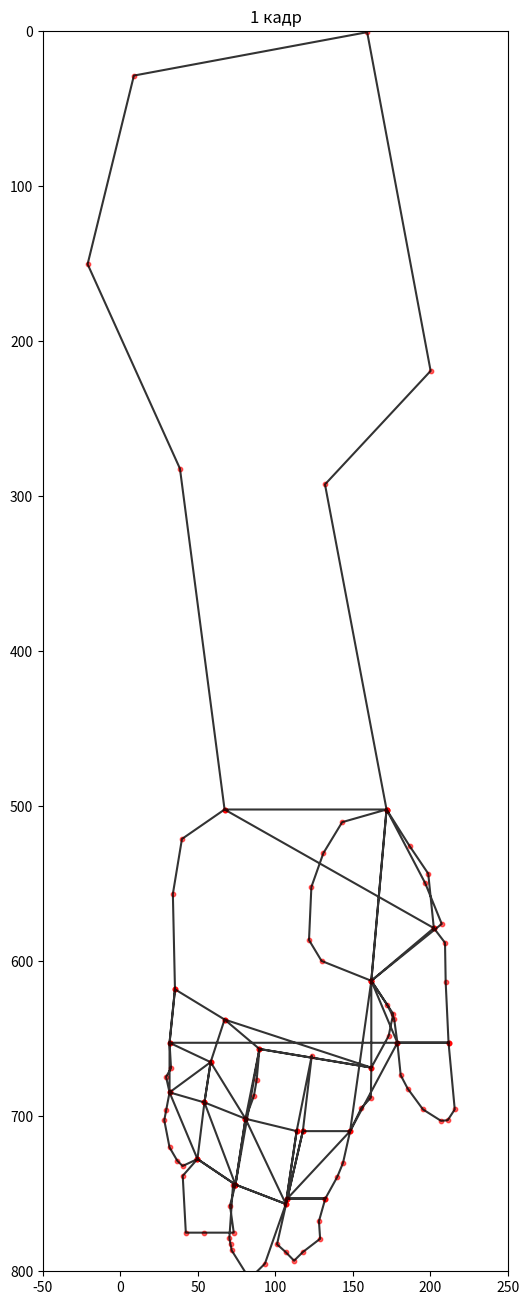
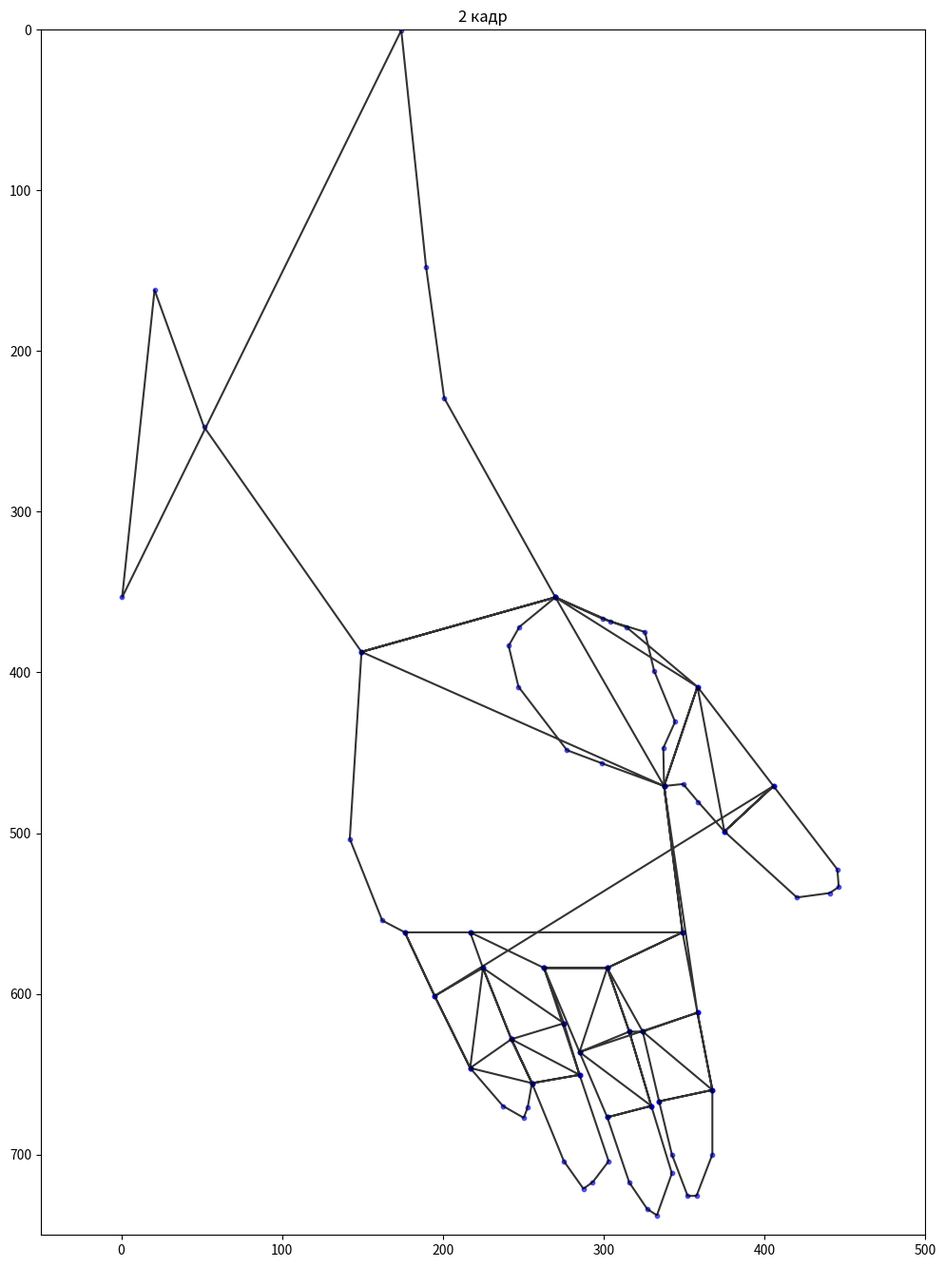
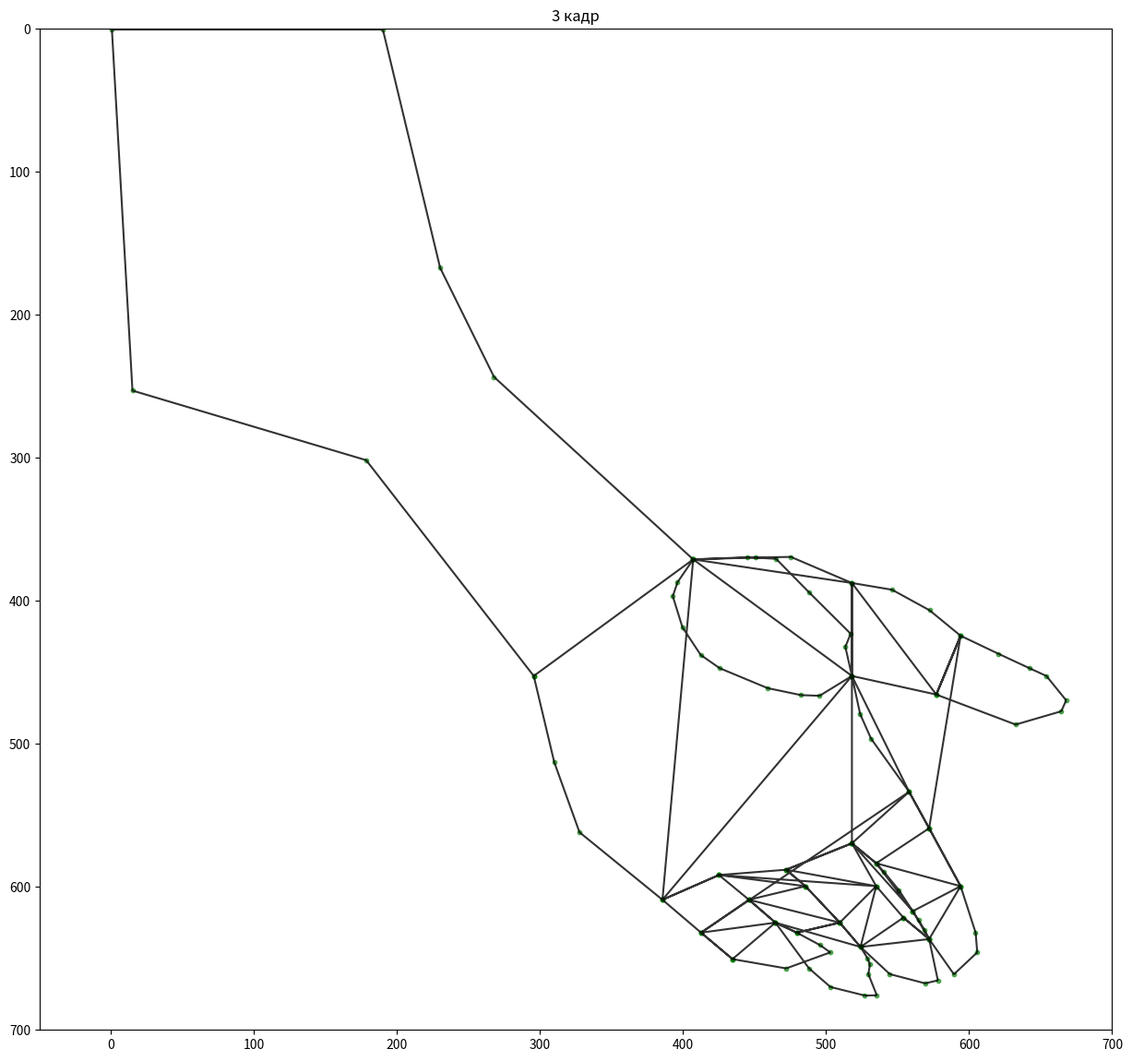
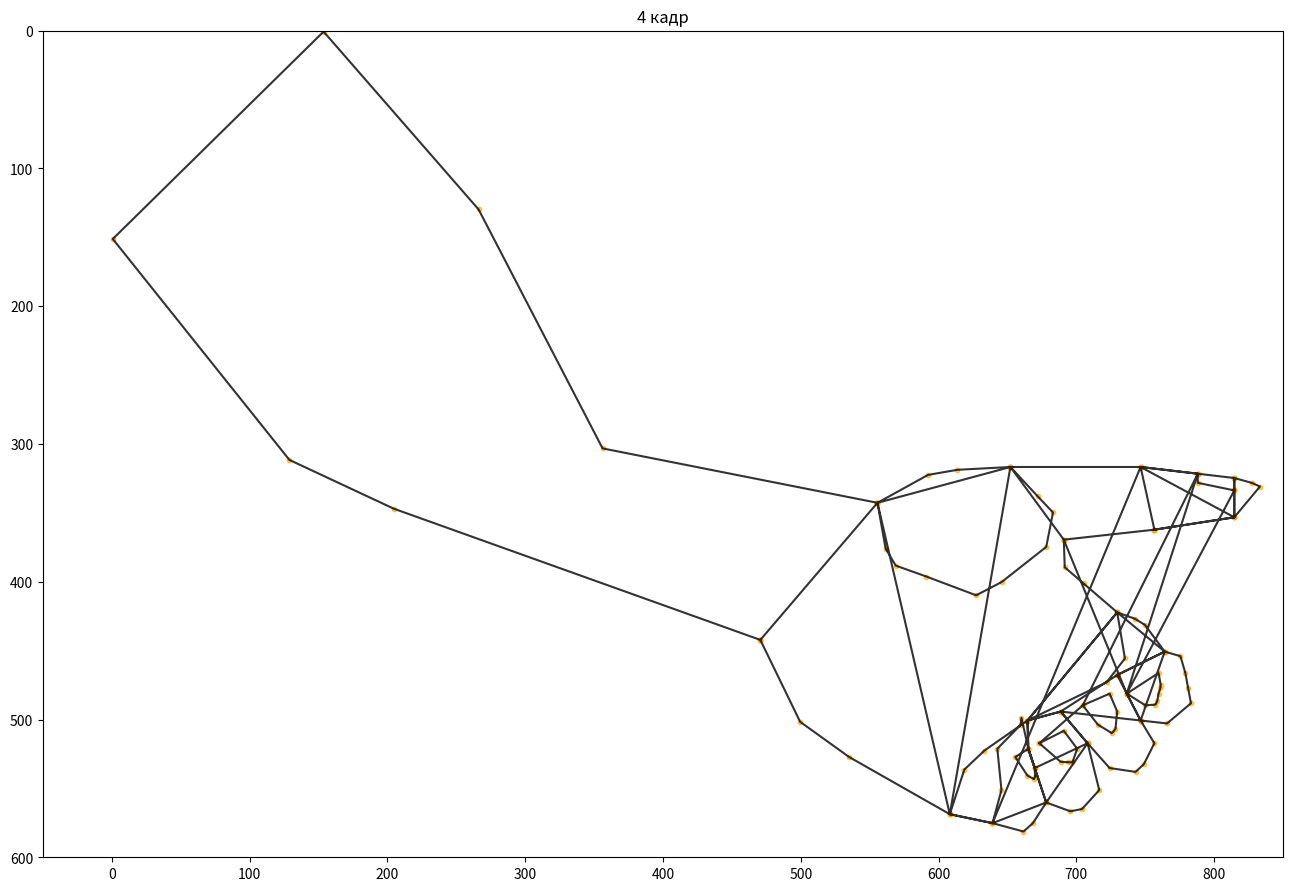
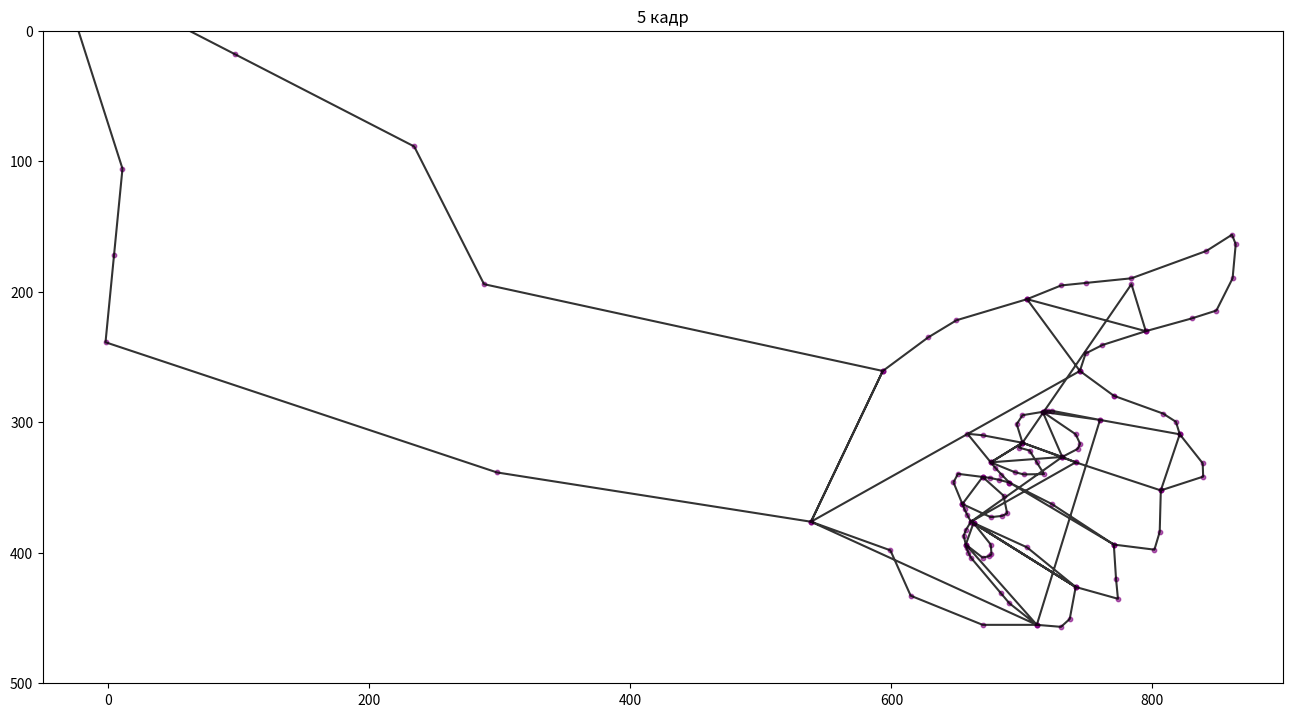
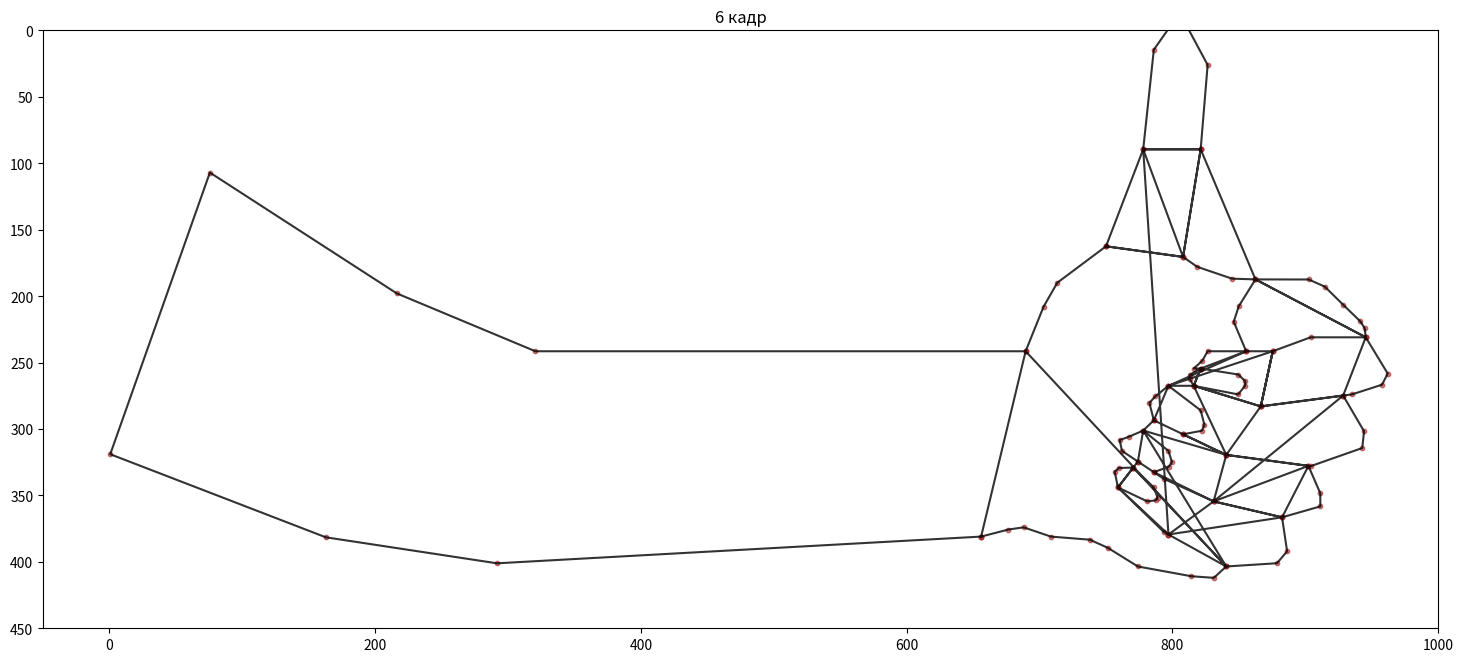

These figures' Python source, in order:
import matplotlib.pyplot as plt
import matplotlib.patches as patches
import numpy as np

# ==================== 1 КАДР ====================
fig1, ax1 = plt.subplots(figsize=(6, 18))
ax1.set_xlim(-50, 250)
ax1.set_ylim(800, 0)  # Инвертируем ось Y для соответствия SVG
ax1.set_aspect('equal')
ax1.set_title('1 кадр')

# Координаты для 1 кадра
points_1 = [
    (171.662, 502.083),
    (131.943, 292.345), (200.098, 219.124), (159.162, 0.582916),
    (8.66214, 28.5829),
    (-21.2034, 150.246), (38.3704, 282.163), (67.1621, 502.083),
    (171.662, 502.083),
    (67.1621, 502.083),
    (171.662, 502.083),
    (143.034, 510.242), (130.904, 530.231), (123.162, 552.083),
    (121.633, 586.298), (129.734, 599.777), (161.832, 612.583),
    (171.662, 502.083),
    (196.655, 549.715), (207.265, 575.892), (161.832, 612.583),
    (171.662, 502.083),
    (186.566, 525.687), (198.558, 543.459), (202.162, 578.583),
    (67.1621, 502.083),
    (39.6621, 521.083), (33.8011, 556.55), (35.1621, 618.083),
    (35.1621, 618.083),
    (31.6621, 652.583),
    (35.1621, 618.083),
    (67.1621, 637.583),
    (161.832, 668.583),
    (173.001, 648.185), (175.968, 633.946), (161.832, 612.583),
    (161.832, 668.583),
    (89.6621, 656.583),
    (161.832, 668.583),
    (161.537, 688.008), (155.438, 694.596), (148.162, 709.583),
    (161.832, 612.583),
    (172.224, 628.329), (176.546, 637.108), (178.662, 652.583),
    (161.832, 612.583),
    (202.162, 578.583),
    (202.162, 578.583),
    (209.384, 588.065), (209.807, 613.428), (211.662, 652.583),
    (31.6621, 652.583),
    (32.6094, 668.947), (29.4317, 674.591), (31.6621, 684.583),
    (31.6621, 652.583),
    (58.1621, 665.083),
    (31.6621, 684.583),
    (29.486, 696.11), (28.2576, 702.564), (31.6621, 720.083),
    (36.7398, 728.806), (40.1353, 732.068), (49.6621, 727.583),
    (31.6621, 684.583),
    (54.1621, 691.083),
    (49.6621, 727.583),
    (54.1621, 691.083),
    (49.6621, 727.583),
    (40.1621, 738.416), (42.1621, 775.083), (54.1621, 775.083),
    (73.0809, 775.083), (70.6621, 757.583), (74.1621, 744.083),
    (49.6621, 727.583),
    (74.1621, 744.083),
    (54.1621, 691.083),
    (58.1621, 665.083),
    (54.1621, 691.083),
    (80.6621, 701.583),
    (58.1621, 665.083),
    (67.1621, 637.583),
    (67.1621, 637.583),
    (89.6621, 656.583),
    (74.1621, 744.083),
    (80.6621, 701.583),
    (74.1621, 744.083),
    (72.6183, 744.209), (70.2389, 778.622), (70.9999, 782.583),
    (71.761, 786.544), (83.2399, 804.91), (93.1867, 795.083),
    (106.687, 756.583),
    (74.1621, 744.083),
    (106.687, 756.583),
    (80.6621, 701.583),
    (86.0851, 686.858), (87.8513, 676.7), (89.6621, 656.583),
    (80.6621, 701.583),
    (113.662, 709.583),
    (106.687, 756.583),
    (113.662, 709.583),
    (113.662, 709.583),
    (123.412, 660.833),
    (117.662, 709.583),
    (117.662, 709.583),
    (107.662, 753.083),
    (117.662, 709.583),
    (148.162, 709.583),
    (107.662, 753.083),
    (101, 782.583),
    (106.663, 787.677), (111.999, 793.18), (117.662, 787.583),
    (128.81, 779.028), (128.048, 767.655), (132.162, 753.083),
    (107.662, 753.083),
    (132.162, 753.083),
    (132.162, 753.083),
    (139.839, 739.181), (143.56, 730.129), (148.162, 709.583),
    (178.662, 652.583),
    (180.792, 673.507), (185.27, 682.093), (195.162, 695.583),
    (206.795, 702.932), (211.094, 702.547), (215.662, 695.583),
    (211.662, 652.583),
    (178.662, 652.583),
    (211.662, 652.583)
]

# Рисуем точки и соединяем линии
x_1, y_1 = zip(*points_1)
ax1.plot(x_1, y_1, 'k-', linewidth=1.5, alpha=0.8)
ax1.scatter(x_1, y_1, s=10, c='red', alpha=0.6)

# ==================== 2 КАДР ====================
fig2, ax2 = plt.subplots(figsize=(12, 20))
ax2.set_xlim(-50, 500)
ax2.set_ylim(750, 0)
ax2.set_aspect('equal')
ax2.set_title('2 кадр')

# Координаты для 2 кадра
points_2 = [
    (270.079, 353.259),
    (200.882, 229.245), (189.64, 147.787), (174.203, 0.5),
    (0.566284, 353.259),
    (20.7277, 162.032), (51.5039, 247.212), (149.461, 387.214),
    (270.079, 353.259),
    (149.461, 387.214),
    (270.079, 353.259),
    (299.282, 366.553), (314.281, 371.822), (358.444, 408.908),
    (270.079, 353.259),
    (247.673, 371.662), (240.99, 383.437), (247.105, 408.908),
    (277.284, 448.377), (298.943, 456.501), (337.679, 470.688),
    (270.079, 353.259),
    (304.293, 368.204), (325.777, 374.827), (331.493, 399.004),
    (344.519, 430.713), (337.201, 446.978), (337.679, 470.688),
    (149.461, 387.214),
    (142.168, 503.56), (162.37, 554.359), (176.413, 561.707),
    (176.413, 561.707),
    (194.969, 601.322),
    (176.413, 561.707),
    (217.06, 561.707),
    (349.166, 561.707),
    (337.679, 470.688),
    (349.166, 561.707),
    (302.333, 583.873),
    (349.166, 561.707),
    (358.444, 611.697),
    (337.679, 470.688),
    (358.444, 408.908),
    (337.679, 470.688),
    (349.538, 469.424), (358.879, 480.526), (375.234, 498.984),
    (358.444, 408.908),
    (405.72, 470.688),
    (375.234, 498.984),
    (420.3, 540.013),
    (440.797, 537.25), (446.333, 533.438), (445.484, 522.564),
    (405.72, 470.688),
    (375.234, 498.984),
    (405.72, 470.688),
    (194.969, 601.322),
    (217.06, 646.124),
    (194.969, 601.322),
    (225.013, 583.873),
    (217.06, 646.124),
    (237.384, 669.704),
    (250.395, 677.136), (252.824, 670.684), (255.499, 655.556),
    (217.06, 646.124),
    (242.686, 628.203),
    (255.499, 655.556),
    (242.686, 628.203),
    (255.499, 655.556),
    (275.381, 704.131),
    (287.501, 721.232), (293.295, 717.125), (303.216, 704.131),
    (285.102, 650.369),
    (255.499, 655.556),
    (285.102, 650.369),
    (242.686, 628.203),
    (225.013, 583.873),
    (242.686, 628.203),
    (275.381, 618.3),
    (225.013, 583.873),
    (217.06, 561.707),
    (217.06, 561.707),
    (263.01, 583.873),
    (285.102, 650.369),
    (275.381, 618.3),
    (275.381, 618.3),
    (263.01, 583.873),
    (263.01, 583.873),
    (302.333, 583.873),
    (263.01, 583.873),
    (285.102, 636.22),
    (302.333, 583.873),
    (316.029, 623.487),
    (302.333, 583.873),
    (324.424, 623.487),
    (316.029, 623.487),
    (329.726, 669.704),
    (316.029, 623.487),
    (285.102, 636.22),
    (329.726, 669.704),
    (342.539, 711.677),
    (333.24, 737.768), (327.209, 733.876), (316.029, 717.336),
    (302.333, 676.778),
    (329.726, 669.704),
    (302.333, 676.778),
    (302.333, 676.778),
    (285.102, 636.22),
    (358.444, 611.697),
    (367.723, 659.801),
    (358.444, 611.697),
    (324.424, 623.487),
    (367.723, 659.801),
    (367.723, 699.887),
    (357.888, 725.638), (352.374, 725.76), (342.539, 699.887),
    (334.586, 666.875),
    (367.723, 659.801),
    (334.586, 666.875),
    (334.586, 666.875),
    (324.424, 623.487)
]

x_2, y_2 = zip(*points_2)
ax2.plot(x_2, y_2, 'k-', linewidth=1.5, alpha=0.8)
ax2.scatter(x_2, y_2, s=10, c='blue', alpha=0.6)

# ==================== 3 КАДР ====================
fig3, ax3 = plt.subplots(figsize=(15, 18))
ax3.set_xlim(-50, 700)
ax3.set_ylim(700, 0)
ax3.set_aspect('equal')
ax3.set_title('3 кадр')

# Координаты для 3 кадра
points_3 = [
    (295.529, 452.5),
    (178.345, 301.617), (14.9054, 252.949), (0.529297, 0.5),
    (190.029, 0.5),
    (230.077, 167.133), (267.756, 243.409), (407.029, 371),
    (295.529, 452.5),
    (407.029, 371),
    (295.529, 452.5),
    (309.871, 512.837), (327.521, 561.81), (385.529, 609),
    (407.029, 371),
    (450.805, 369.681), (475.331, 369.249), (518.029, 387.5),
    (407.029, 371),
    (444.871, 369.512), (464.966, 370.571), (488.029, 394),
    (517.14, 422.952), (513.445, 432.158), (518.029, 452.5),
    (407.029, 371),
    (396.094, 386.911), (392.761, 396.754), (399.529, 418.5),
    (412.328, 437.86), (425.589, 447.087), (459.029, 461),
    (482.393, 465.889), (495.403, 466.371), (518.029, 452.5),
    (385.529, 609),
    (425.029, 591.712),
    (385.529, 609),
    (412.529, 632),
    (558.029, 533.5),
    (531.409, 496.343), (523.788, 479.179), (518.029, 452.5),
    (558.029, 533.5),
    (572.029, 559),
    (558.029, 533.5),
    (518.029, 569.5),
    (518.029, 452.5),
    (518.029, 387.5),
    (518.029, 452.5),
    (577.029, 465.5),
    (518.029, 387.5),
    (546.085, 392.209), (572.321, 406.579), (594.029, 424.401),
    (577.029, 465.5),
    (632.529, 486.5),
    (664.415, 477.202), (667.856, 469.543), (654.029, 452.5),
    (642.491, 447.223), (620.641, 437.068), (594.029, 424.401),
    (577.029, 465.5),
    (594.029, 424.401),
    (572.029, 559),
    (594.029, 599.5),
    (572.029, 559),
    (535.029, 583.5),
    (594.029, 599.5),
    (604.529, 632),
    (605.676, 645.799), (589.355, 661.126), (572.029, 636.5),
    (594.029, 599.5),
    (560.576, 617),
    (572.029, 636.5),
    (578.119, 665.386), (569.228, 667.458), (544.529, 661),
    (524.029, 642),
    (572.029, 636.5),
    (554.029, 621.5),
    (572.029, 636.5),
    (568.677, 629.915), (564.704, 623.286), (560.576, 617),
    (535.029, 583.5),
    (518.029, 569.5),
    (535.029, 583.5),
    (540.401, 589.456), (550.912, 602.285), (560.576, 617),
    (518.029, 569.5),
    (472.029, 588),
    (518.029, 569.5),
    (535.029, 599.5),
    (472.029, 588),
    (485.529, 599.5),
    (472.029, 588),
    (425.029, 591.712),
    (485.529, 599.5),
    (509.529, 625),
    (485.529, 599.5),
    (446.029, 609),
    (509.529, 625),
    (524.029, 642),
    (509.529, 625),
    (479.529, 632),
    (509.529, 625),
    (535.029, 599.5),
    (524.029, 642),
    (528.903, 649.903), (530.61, 654.149), (529.529, 661),
    (535.435, 675.798), (527.059, 675.984), (503.029, 670),
    (488.029, 657),
    (464.529, 625),
    (524.029, 642),
    (554.029, 621.5),
    (554.029, 621.5),
    (535.029, 599.5),
    (425.029, 591.712),
    (446.029, 609),
    (446.029, 609),
    (464.529, 625),
    (446.029, 609),
    (412.529, 632),
    (464.529, 625),
    (479.529, 632),
    (464.529, 625),
    (434.529, 650.5),
    (412.529, 632),
    (434.529, 650.5),
    (434.529, 650.5),
    (472.029, 657),
    (502.89, 645.801), (495.812, 640.775), (479.529, 632)
]

x_3, y_3 = zip(*points_3)
ax3.plot(x_3, y_3, 'k-', linewidth=1.5, alpha=0.8)
ax3.scatter(x_3, y_3, s=10, c='green', alpha=0.6)

# ==================== 4 КАДР ====================
fig4, ax4 = plt.subplots(figsize=(16, 12))
ax4.set_xlim(-50, 850)
ax4.set_ylim(600, 0)
ax4.set_aspect('equal')
ax4.set_title('4 кадр')

# Координаты для 4 кадра (сокращённо для примера, полный список далее)
points_4 = [
    (470.672, 442.229),
    (204.594, 346.977), (128.858, 311.584), (0.672211, 151.229),
    (153.672, 0.72876),
    (266.216, 129.837), (356.172, 303.229), (555.672, 342.729),
    (470.672, 442.229),
    (555.672, 342.729),
    (470.672, 442.229),
    (499.545, 501.658), (535.045, 527.178), (608.172, 568.729),
    (555.672, 342.729),
    (592.408, 322.465), (613.724, 318.765), (652.172, 316.729),
    (555.672, 342.729),
    (561.6, 375.932), (568.94, 388.302), (591.172, 396.229),
    (627.326, 409.864), (645.882, 400.176), (678.172, 374.729),
    (683.084, 349.75), (671.866, 337.905), (652.172, 316.729),
    (608.172, 568.729),
    (639.172, 575.229),
    (608.172, 568.729),
    (618.742, 536.344), (633.281, 522.57), (664.568, 500.729),
    (729.672, 422.229),
    (735.287, 455.663), (722.028, 472.955), (664.568, 500.729),
    (729.672, 422.229),
    (742.437, 426.845), (749.801, 431.335), (764.172, 450.729),
    (729.672, 422.229),
    (705.313, 401.268), (691.595, 389.515), (690.922, 369.479),
    (652.172, 316.729),
    (690.922, 369.479),
    (652.172, 316.729),
    (746.672, 316.729),
    (639.172, 575.229),
    (661.653, 581.295), (668.506, 575.237), (678.172, 560.229),
    (639.172, 575.229),
    (645.672, 551.229),
    (642.672, 521.229),
    (659.501, 503.989), (660.21, 498.79), (665.172, 521.229),
    (678.172, 560.229),
    (695.665, 566.632), (704.173, 564.967), (716.672, 551.229),
    (708.172, 517.229),
    (678.172, 560.229),
    (669.839, 535.229),
    (665.172, 521.229),
    (664.568, 500.729),
    (665.172, 521.229),
    (655.672, 527.229),
    (664.568, 540.729),
    (669.238, 543.225), (670.104, 541.51), (669.839, 535.229),
    (665.172, 521.229),
    (669.839, 535.229),
    (708.172, 517.229),
    (688.672, 494.229),
    (708.172, 517.229),
    (724.172, 535.229),
    (743.002, 538.027), (749.053, 532.379), (756.672, 517.229),
    (746.672, 500.729),
    (688.672, 494.229),
    (664.568, 500.729),
    (688.672, 494.229),
    (729.672, 467.729),
    (729.672, 467.729),
    (764.172, 450.729),
    (729.672, 467.729),
    (736.627, 481.229),
    (746.672, 500.729),
    (765.876, 502.868), (783.225, 488.229), (781.172, 477.229),
    (779.12, 466.229), (775.608, 454.066), (764.172, 450.729),
    (746.672, 500.729),
    (736.627, 481.229),
    (690.922, 369.479),
    (756.672, 362.229),
    (756.672, 362.229),
    (814.672, 353.229),
    (756.672, 362.229),
    (746.672, 316.729),
    (814.672, 353.229),
    (814.672, 333.729),
    (814.672, 353.229),
    (833.305, 330.894), (827.332, 328.245), (814.672, 324.729),
    (814.672, 324.729),
    (814.672, 333.729),
    (814.672, 324.729),
    (788.172, 321.611),
    (746.672, 316.729),
    (788.172, 321.611),
    (736.627, 481.229),
    (750.172, 489.729),
    (757.419, 489.189), (758.74, 486.732), (759.672, 481.229),
    (760.95, 477.445), (761.227, 474.612), (759.672, 466.229),
    (736.627, 481.229),
    (814.672, 333.729),
    (788.172, 328.229),
    (788.172, 321.611),
    (704.672, 489.729),
    (724.172, 481.229),
    (729.672, 494.229),
    (728.421, 506.846), (725.817, 509.9), (715.672, 503.729),
    (704.672, 489.729),
    (673.172, 517.229),
    (690.922, 508.229),
    (700.672, 521.229),
    (697.119, 531.131), (694.085, 530.988), (688.672, 530.729),
    (673.172, 517.229)
]

x_4, y_4 = zip(*points_4)
ax4.plot(x_4, y_4, 'k-', linewidth=1.5, alpha=0.8)
ax4.scatter(x_4, y_4, s=10, c='orange', alpha=0.6)

# ==================== 5 КАДР ====================
fig5, ax5 = plt.subplots(figsize=(16, 10))
ax5.set_xlim(-50, 900)
ax5.set_ylim(500, 0)
ax5.set_aspect('equal')
ax5.set_title('5 кадр')

# Координаты для 5 кадра (сокращённо)
points_5 = [
    (715.912, 292.046),
    (741.207, 309.234),
    (744.602, 316.592), (742.689, 320.429), (730.912, 326.594),
    (715.912, 292.046),
    (717.978, 291.702), (720.304, 291.434), (722.912, 291.234),
    (759.818, 298.234),
    (715.912, 292.046),
    (700.441, 294.619), (696.028, 301.445), (700.412, 315.734),
    (783.912, 194.234),
    (794.912, 230.234),
    (794.912, 230.234),
    (830.116, 220.471), (848.988, 214.432), (861.412, 189.734),
    (863.797, 163.651), (860.962, 156.343), (841.412, 168.734),
    (783.912, 189.734),
    (749.445, 193.286), (730.035, 195.206), (703.912, 205.734),
    (794.912, 230.234),
    (761.687, 240.84), (748.789, 247.34), (744.412, 260.734),
    (538.412, 376.234),
    (297.796, 338.461), (-2.08815, 238.735), (4.41194, 172.234),
    (10.912, 105.733), (-39.5882, -52.2648), (97.4119, 18.2343),
    (234.412, 88.7333), (287.912, 194.234), (593.412, 260.734),
    (538.412, 376.234),
    (599.214, 398.134), (614.779, 432.913), (669.912, 455.234),
    (711.412, 455.234),
    (538.412, 376.234),
    (593.412, 260.734),
    (593.412, 260.734),
    (628.05, 235.089), (649.855, 221.881), (703.912, 205.734),
    (703.912, 205.734),
    (744.412, 260.734),
    (744.412, 260.734),
    (770.412, 279.734),
    (770.412, 279.734),
    (808.117, 293.36), (818.01, 299.671), (820.912, 309.234),
    (820.912, 309.234),
    (838.495, 331.435), (838.854, 341.675), (806.412, 352.234),
    (820.912, 309.234),
    (759.818, 298.234),
    (711.412, 455.234),
    (690.412, 438.734),
    (683.831, 430.927),
    (660.912, 403.734),
    (658.942, 399.816), (657.674, 396.577), (657, 393.734),
    (711.412, 455.234),
    (729.958, 456.765), (736.633, 450.724), (741.207, 426.234),
    (662.927, 377.154),
    (676.139, 393.734),
    (676.684, 401.207), (674.702, 402.654), (669.912, 403.734),
    (657, 393.734),
    (662.927, 377.154),
    (703.912, 395.861),
    (741.207, 426.234),
    (662.927, 377.154),
    (660.912, 376.234),
    (741.207, 426.234),
    (773.565, 435.256), (772.1, 419.994), (770.412, 393.734),
    (770.412, 393.734),
    (722.912, 362.682),
    (690.412, 346.234),
    (770.412, 393.734),
    (801.503, 397.632), (805.562, 384.035), (806.412, 352.234),
    (806.412, 352.234),
    (741.207, 330.734),
    (700.412, 315.734),
    (669.913, 309.984), (658.289, 308.853), (676.139, 330.734),
    (700.412, 315.734),
    (697.828, 319.411), (705.912, 321.734), (711.412, 330.734),
    (716.912, 339.734), (701.343, 339.963), (694.412, 338.234),
    (676.139, 330.734),
    (700.412, 315.734),
    (730.912, 326.594),
    (676.139, 330.734),
    (679.608, 334.987), (684.323, 340.108), (690.412, 346.234),
    (690.412, 346.234),
    (682.189, 344.064), (675.398, 342.619), (669.912, 341.925),
    (669.912, 341.925),
    (650.99, 339.533), (647.58, 346.083), (654.393, 362.682),
    (669.912, 341.925),
    (685.912, 356.234),
    (688.689, 369.821), (684.99, 371.743), (676.139, 372.734),
    (654.393, 362.682),
    (654.393, 362.682),
    (656.012, 366.627), (658.209, 371.139), (660.912, 376.234),
    (730.912, 326.594),
    (741.207, 330.734),
    (660.912, 376.234),
    (657.181, 382.376), (655.381, 386.912), (657, 393.734)
]

x_5, y_5 = zip(*points_5)
ax5.plot(x_5, y_5, 'k-', linewidth=1.5, alpha=0.8)
ax5.scatter(x_5, y_5, s=10, c='purple', alpha=0.6)

# ==================== 6 КАДР ====================
fig6, ax6 = plt.subplots(figsize=(18, 10))
ax6.set_xlim(-50, 1000)
ax6.set_ylim(450, 0)
ax6.set_aspect('equal')
ax6.set_title('6 кадр')

# Координаты для 6 кадра (сокращённо)
points_6 = [
    (656.134, 380.988),
    (291.721, 401.101), (162.889, 381.521), (0.633545, 318.988),
    (75.6335, 106.988),
    (216.267, 197.923), (320.634, 241.488), (689.634, 241.488),
    (656.134, 380.988),
    (689.634, 241.488),
    (656.134, 380.988),
    (676.636, 375.679), (688.131, 374.006), (708.634, 380.988),
    (737.876, 383.319), (751.534, 389.448), (774.134, 403.488),
    (814.388, 410.831), (831.295, 412.042), (840.634, 403.488),
    (689.634, 241.488),
    (703.119, 207.994), (713.446, 189.937), (750.134, 162.488),
    (750.134, 162.488),
    (808.134, 170.488),
    (750.134, 162.488),
    (778.134, 89.4875),
    (808.134, 170.488),
    (821.384, 89.4875),
    (808.134, 170.488),
    (818.753, 177.918), (844.981, 186.849), (862.634, 187.399),
    (945.634, 230.988),
    (944.851, 224.208), (941.645, 219.081), (928.634, 206.488),
    (914.83, 192.862), (902.72, 187.479), (862.634, 187.399),
    (945.634, 230.988),
    (962.164, 258.235), (957.908, 266.66), (935.134, 273.988),
    (928.634, 274.842),
    (945.634, 230.988),
    (904.134, 230.988),
    (875.634, 241.488),
    (866.634, 282.988),
    (816.134, 267.488),
    (866.634, 282.988),
    (875.634, 241.488),
    (866.634, 282.988),
    (928.634, 274.842),
    (866.634, 282.988),
    (840.634, 319.488),
    (816.134, 267.488),
    (813.002, 262.128), (813.208, 259.232), (821.384, 254.488),
    (816.134, 267.488),
    (849.634, 273.988),
    (854.868, 267.372), (854.922, 263.986), (849.634, 258.988),
    (821.384, 254.488),
    (816.134, 267.488),
    (797.134, 267.488),
    (875.634, 241.488),
    (855.634, 241.488),
    (821.384, 254.488),
    (816.134, 254.488), (822.593, 248.659), (826.634, 241.488),
    (855.634, 241.488),
    (797.134, 267.488),
    (787.222, 275.431), (782.805, 280.331), (786.134, 293.488),
    (797.134, 267.488),
    (821.384, 285.988),
    (824.218, 296.903), (822.282, 301.319), (808.134, 303.983),
    (786.134, 293.488),
    (808.134, 303.983),
    (786.134, 293.488),
    (778.134, 301.154),
    (840.634, 319.488),
    (808.134, 303.983),
    (840.634, 319.488),
    (902.499, 327.769),
    (840.634, 319.488),
    (831.134, 354.488),
    (928.634, 274.842),
    (944.369, 301.711), (943.016, 314.317), (904.134, 327.988),
    (902.499, 327.769),
    (831.134, 354.488),
    (793.634, 337.488),
    (786.134, 332.488),
    (831.134, 354.488),
    (882.634, 366.488),
    (831.134, 354.488),
    (797.134, 379.424),
    (882.634, 366.488),
    (911.48, 358.25), (911.395, 348.327), (902.499, 327.769),
    (882.634, 366.488),
    (886.448, 392.05), (878.84, 401.035), (840.634, 403.488),
    (778.134, 301.154),
    (767.245, 305.885), (760.422, 308.345), (762.134, 316.488),
    (774.134, 324.488),
    (778.134, 301.154),
    (797.134, 316.488),
    (799.818, 324.996), (797.387, 328.406), (786.134, 332.488),
    (786.134, 332.488),
    (774.134, 324.488),
    (774.134, 324.488),
    (770.634, 329.038),
    (759.134, 343.988),
    (793.634, 377.488),
    (797.134, 379.424),
    (759.134, 343.988),
    (781.134, 354.488),
    (787.477, 353.732), (788.924, 351.702), (786.134, 343.988),
    (770.634, 329.038),
    (759.134, 343.988),
    (756.689, 332.166), (759.749, 329.363), (770.634, 329.038),
    (840.634, 403.488),
    (797.134, 379.424),
    (778.134, 89.4875),
    (786.134, 14.4876),
    (801.368, -7.16263), (810.582, -3.94403), (826.634, 25.9876),
    (821.384, 89.4875),
    (778.134, 89.4875),
    (821.384, 89.4875),
    (862.634, 187.399),
    (850.043, 207.633), (846.265, 219.273), (855.634, 241.488)
]

x_6, y_6 = zip(*points_6)
ax6.plot(x_6, y_6, 'k-', linewidth=1.5, alpha=0.8)
ax6.scatter(x_6, y_6, s=10, c='brown', alpha=0.6)

# Показать все графики
plt.show()
